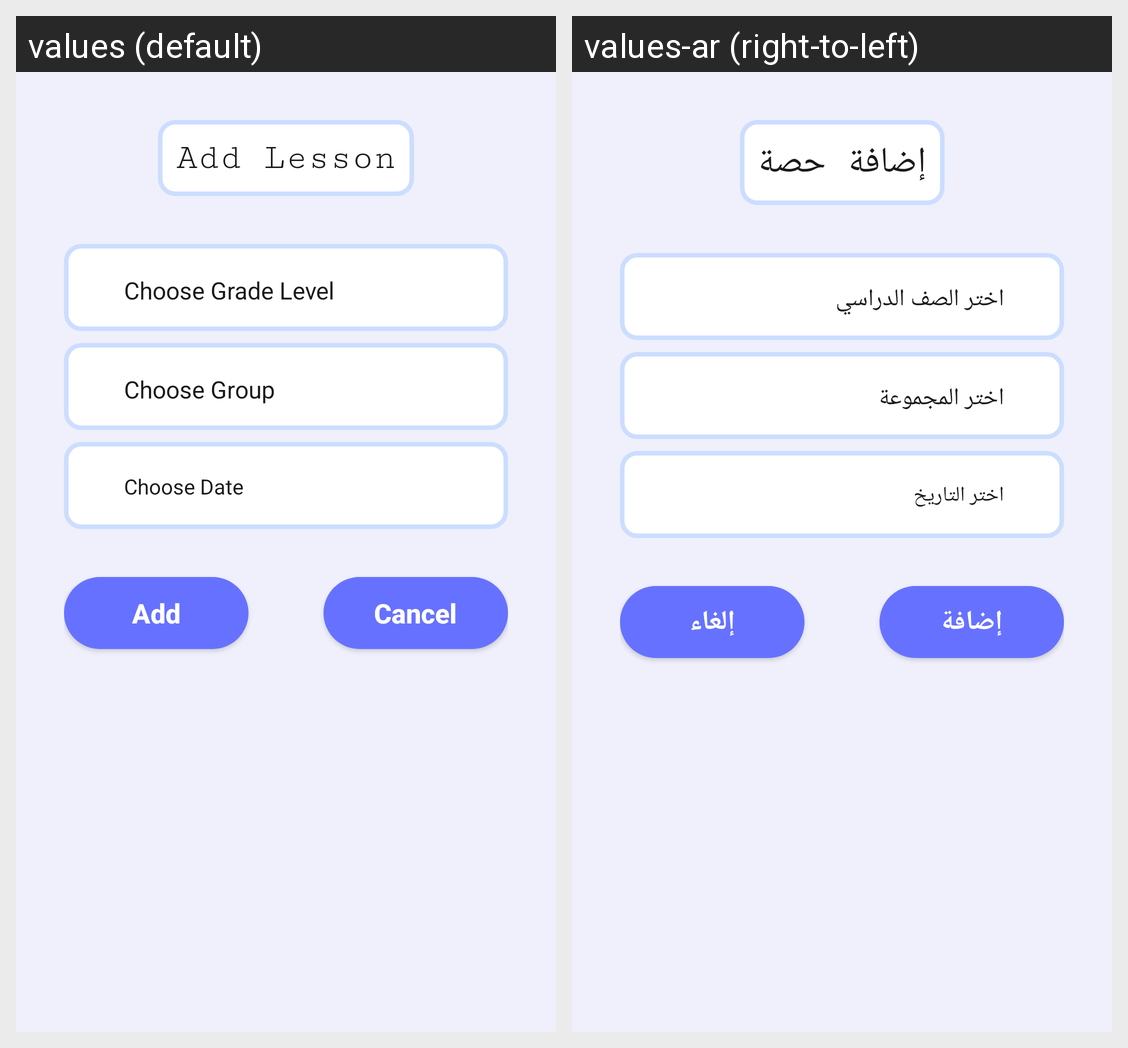

The Android screen above is rendered under two locales of the same app. Produce the string resources it draws, with the default and per-locale values.
Android screen res/layout/fragment_add_lesson.xml rendered under 2 locales, left to right: values (default), values-ar (right-to-left). Device: Nexus 5 (rendered at 1080×1920; each locale shown at half size, 540×960, under a caption strip naming it); theme Theme.EduTracker.
Strings drawn on this screen, with the default value and each locale's value (text and hints the layout hard-codes, and strings that could not be matched under every locale, appear in the picture but are not listed):

add_lesson
  values: Add Lesson
  values-ar: إضافة حصة

choose_grade_level
  values: Choose Grade Level
  values-ar: اختر الصف الدراسي

choose_group
  values: Choose Group
  values-ar: اختر المجموعة

choose_date
  values: Choose Date
  values-ar: اختر التاريخ

add
  values: Add
  values-ar: إضافة

cancel
  values: Cancel
  values-ar: إلغاء
